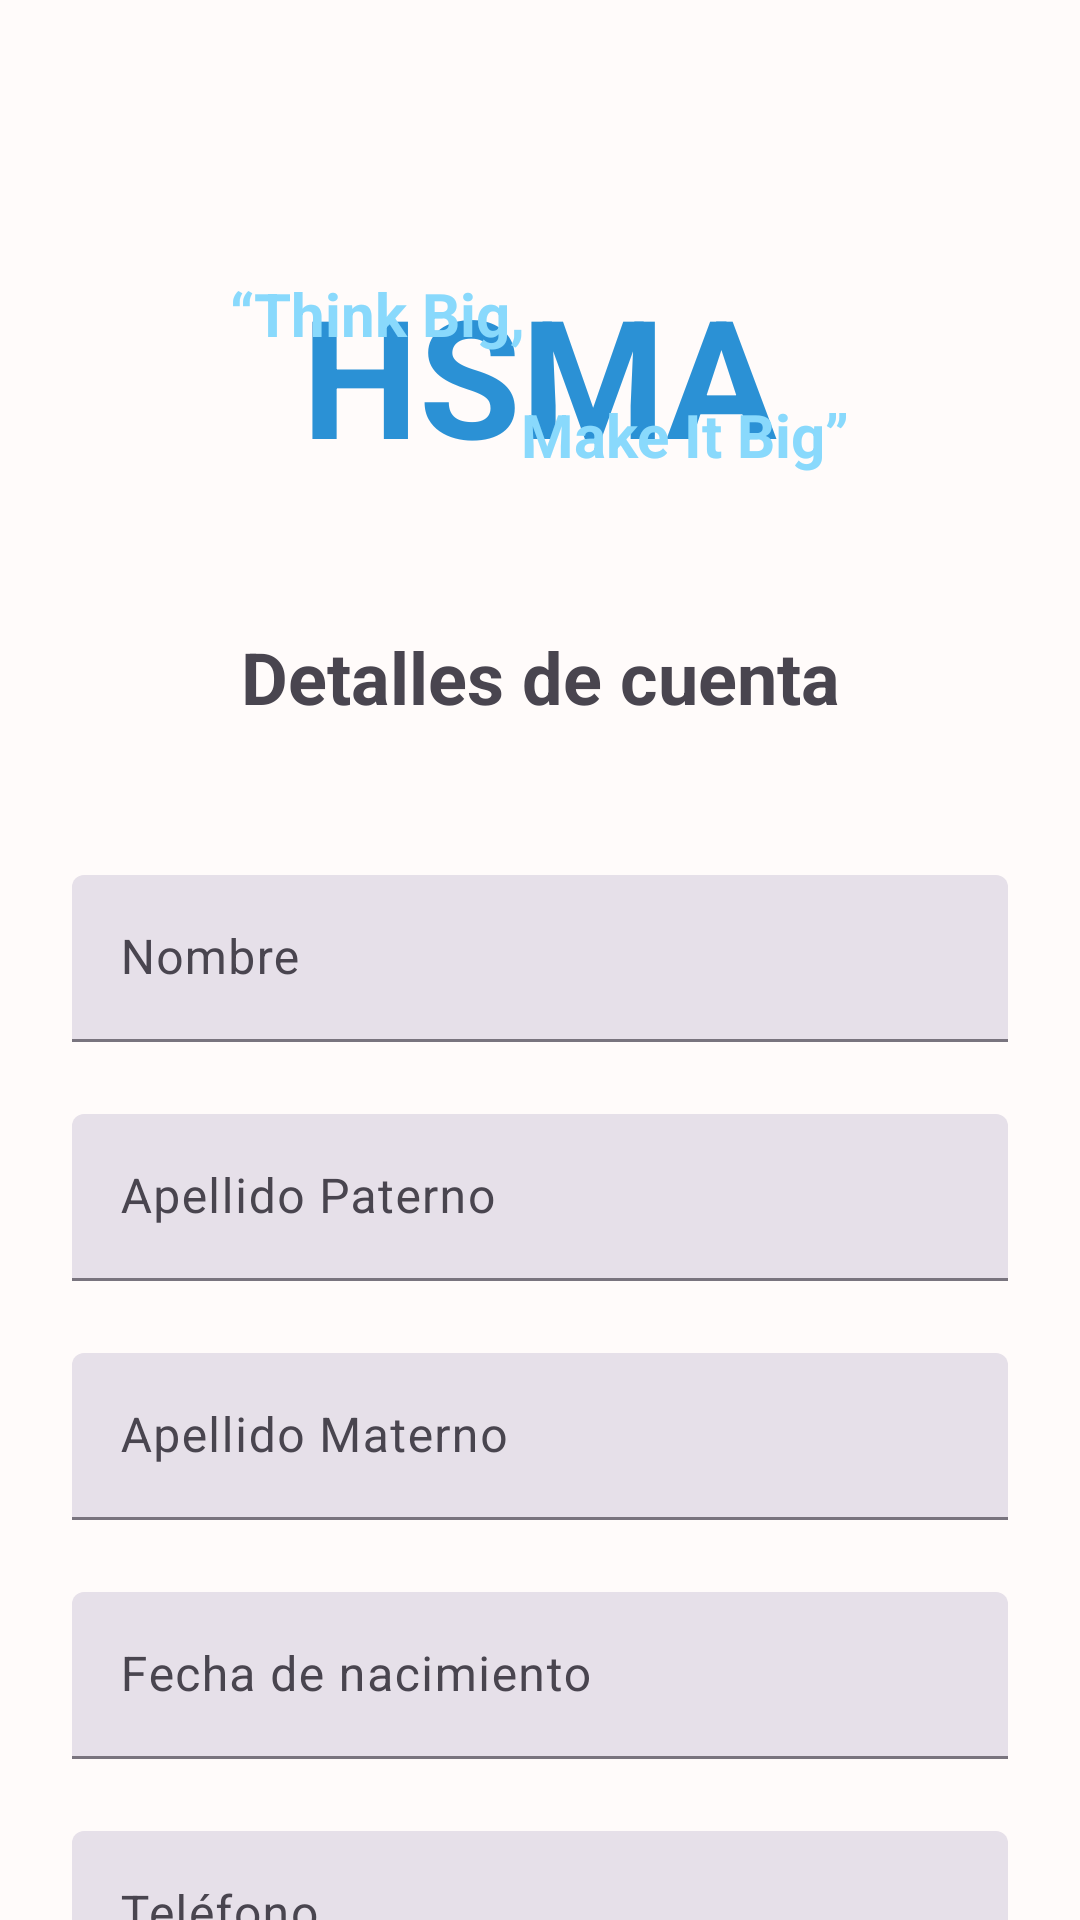

Write the Android layout XML for this screen, with the resource values it uses.
<!-- AndroidManifest.xml: application theme Theme.HSMA -->
<!-- res/layout/fragment_details.xml -->
<?xml version="1.0" encoding="utf-8"?>
<androidx.core.widget.NestedScrollView xmlns:android="http://schemas.android.com/apk/res/android"
    xmlns:tools="http://schemas.android.com/tools"
    android:layout_width="match_parent"
    android:layout_height="match_parent"
    android:fillViewport="true"
    xmlns:app="http://schemas.android.com/apk/res-auto"
    tools:context=".usecases.signin.DetailsFragment">

    <androidx.coordinatorlayout.widget.CoordinatorLayout
        android:layout_width="match_parent"
        android:layout_height="wrap_content">

        <com.google.android.material.appbar.AppBarLayout
            android:id="@+id/details_bar"
            android:layout_width="match_parent"
            android:layout_height="wrap_content"
            android:background="@android:color/transparent">

            <com.google.android.material.appbar.MaterialToolbar
                android:id="@+id/details_toolbar"
                android:layout_width="match_parent"
                android:layout_height="?attr/actionBarSize"
                app:navigationIcon="@drawable/arrow" />

        </com.google.android.material.appbar.AppBarLayout>

        <androidx.constraintlayout.widget.ConstraintLayout
            android:layout_width="match_parent"
            android:layout_height="wrap_content"
            app:layout_behavior="@string/appbar_scrolling_view_behavior">

            <FrameLayout
                android:id="@+id/logo"
                android:layout_width="wrap_content"
                android:layout_height="wrap_content"
                android:layout_marginTop="24dp"
                app:layout_constraintTop_toTopOf="parent"
                app:layout_constraintEnd_toEndOf="parent"
                app:layout_constraintStart_toStartOf="parent">

                <include layout="@layout/logo" />
            </FrameLayout>

            <com.google.android.material.textview.MaterialTextView
                android:id="@+id/title"
                android:layout_width="wrap_content"
                android:layout_height="wrap_content"
                android:layout_margin="48dp"
                android:text="Detalles de cuenta"
                android:textSize="24sp"
                android:textStyle="bold"
                app:layout_constraintEnd_toEndOf="parent"
                app:layout_constraintStart_toStartOf="parent"
                app:layout_constraintTop_toBottomOf="@+id/logo" />

            <com.google.android.material.textfield.TextInputLayout
                android:id="@+id/name_input_layout"
                style="?attr/textInputFilledStyle"
                android:layout_width="0dp"
                android:layout_height="wrap_content"
                android:layout_marginHorizontal="24dp"
                android:layout_marginTop="50dp"
                android:hint="Nombre"
                app:layout_constraintEnd_toEndOf="parent"
                app:layout_constraintStart_toStartOf="parent"
                app:layout_constraintTop_toBottomOf="@+id/title">

                <com.google.android.material.textfield.TextInputEditText
                    android:id="@+id/name_input"
                    android:layout_width="match_parent"
                    android:layout_height="wrap_content"
                    android:lines="1" />
            </com.google.android.material.textfield.TextInputLayout>

            <com.google.android.material.textfield.TextInputLayout
                android:id="@+id/patronymic_layout"
                style="?attr/textInputFilledStyle"
                android:layout_width="0dp"
                android:layout_height="wrap_content"
                android:layout_marginVertical="24dp"
                android:hint="Apellido Paterno"
                app:layout_constraintEnd_toEndOf="@+id/name_input_layout"
                app:layout_constraintStart_toStartOf="@+id/name_input_layout"
                app:layout_constraintTop_toBottomOf="@+id/name_input_layout">

                <com.google.android.material.textfield.TextInputEditText
                    android:id="@+id/patronymic_input"
                    android:layout_width="match_parent"
                    android:layout_height="wrap_content"
                    android:lines="1" />
            </com.google.android.material.textfield.TextInputLayout>

            <com.google.android.material.textfield.TextInputLayout
                android:id="@+id/matronymic_layout"
                style="?attr/textInputFilledStyle"
                android:layout_width="0dp"
                android:layout_height="wrap_content"
                android:layout_marginVertical="24dp"
                android:hint="Apellido Materno"
                app:layout_constraintEnd_toEndOf="@+id/patronymic_layout"
                app:layout_constraintStart_toStartOf="@+id/patronymic_layout"
                app:layout_constraintTop_toBottomOf="@+id/patronymic_layout">

                <com.google.android.material.textfield.TextInputEditText
                    android:id="@+id/matronymic_input"
                    android:layout_width="match_parent"
                    android:layout_height="wrap_content"
                    android:lines="1" />
            </com.google.android.material.textfield.TextInputLayout>

            <com.google.android.material.textfield.TextInputLayout
                android:id="@+id/birth_input_layout"
                style="?attr/textInputFilledStyle"
                android:layout_width="0dp"
                android:layout_height="wrap_content"
                android:layout_marginVertical="24dp"
                android:hint="Fecha de nacimiento"
                app:layout_constraintEnd_toEndOf="@+id/matronymic_layout"
                app:layout_constraintStart_toStartOf="@+id/matronymic_layout"
                app:layout_constraintTop_toBottomOf="@+id/matronymic_layout">

                <com.google.android.material.textfield.TextInputEditText
                    android:id="@+id/birth_input"
                    android:layout_width="match_parent"
                    android:layout_height="wrap_content"
                    android:inputType="date"
                    android:lines="1" />
            </com.google.android.material.textfield.TextInputLayout>

            <com.google.android.material.textfield.TextInputLayout
                android:id="@+id/phone_input_layout"
                style="?attr/textInputFilledStyle"
                android:layout_width="0dp"
                android:layout_height="wrap_content"
                android:layout_marginVertical="24dp"
                android:hint="Teléfono"
                app:layout_constraintEnd_toEndOf="@+id/birth_input_layout"
                app:layout_constraintStart_toStartOf="@+id/birth_input_layout"
                app:layout_constraintTop_toBottomOf="@+id/birth_input_layout">

                <com.google.android.material.textfield.TextInputEditText
                    android:id="@+id/phone_input"
                    android:layout_width="match_parent"
                    android:layout_height="wrap_content"
                    android:inputType="phone"
                    android:lines="1" />
            </com.google.android.material.textfield.TextInputLayout>

            <com.google.android.material.textfield.TextInputLayout
                android:id="@+id/emergency_phone_input_layout"
                style="?attr/textInputFilledStyle"
                android:layout_width="0dp"
                android:layout_height="wrap_content"
                android:layout_marginVertical="24dp"
                android:hint="Teléfono de emergencia"
                app:layout_constraintEnd_toEndOf="@+id/phone_input_layout"
                app:layout_constraintStart_toStartOf="@+id/phone_input_layout"
                app:layout_constraintTop_toBottomOf="@+id/phone_input_layout">

                <com.google.android.material.textfield.TextInputEditText
                    android:id="@+id/emergency_phone_input"
                    android:layout_width="match_parent"
                    android:layout_height="wrap_content"
                    android:inputType="phone"
                    android:lines="1" />
            </com.google.android.material.textfield.TextInputLayout>

            <com.google.android.material.button.MaterialButton
                android:id="@+id/finish_btn"
                style="@style/Widget.Material3.Button.ElevatedButton"
                android:layout_width="match_parent"
                android:layout_height="wrap_content"
                android:layout_marginHorizontal="24dp"
                android:layout_marginVertical="100dp"
                android:text="Finalizar"
                app:layout_constraintBottom_toBottomOf="parent"
                app:layout_constraintEnd_toEndOf="parent"
                app:layout_constraintStart_toStartOf="parent"
                app:layout_constraintTop_toBottomOf="@+id/emergency_phone_input_layout" />
        </androidx.constraintlayout.widget.ConstraintLayout>
    </androidx.coordinatorlayout.widget.CoordinatorLayout>
</androidx.core.widget.NestedScrollView>
<!-- res/layout/logo.xml (included above) -->
<?xml version="1.0" encoding="utf-8"?>
<FrameLayout android:layout_width="wrap_content"
    android:layout_height="wrap_content"
    android:layout_gravity="center"
    xmlns:android="http://schemas.android.com/apk/res/android">

    <com.google.android.material.textview.MaterialTextView
        android:layout_width="wrap_content"
        android:layout_height="wrap_content"
        android:textSize="55sp"
        android:textStyle="bold"
        android:textColor="@color/primary_variant_dark"
        android:layout_marginHorizontal="24dp"
        android:text="@string/hsma_text"
        android:layout_gravity="center"/>

    <com.google.android.material.textview.MaterialTextView
        android:layout_width="wrap_content"
        android:layout_height="wrap_content"
        android:textSize="20sp"
        android:textStyle="bold"
        android:textColor="@color/primary_variant_light"
        android:layout_marginTop="3dp"
        android:text="“Think Big,"
        android:layout_gravity="start|top"/>

    <com.google.android.material.textview.MaterialTextView
        android:layout_width="wrap_content"
        android:layout_height="wrap_content"
        android:textSize="20sp"
        android:textStyle="bold"
        android:textColor="@color/primary_variant_light"
        android:layout_marginBottom="3dp"
        android:text="Make It Big”"
        android:layout_gravity="end|bottom"/>
</FrameLayout>
<!-- resources referenced by this layout -->
<resources>
  <color name="primary_variant_dark">#FF2B91D5</color>
  <color name="primary_variant_light">#FF89D9FC</color>
  <string name="hsma_text">HSMA</string>
  <style name="Theme.HSMA" parent="Base.Theme.HSMA" />
  <style name="Base.Theme.HSMA" parent="Theme.Material3.DayNight.NoActionBar">
          
          <item name="colorPrimary">@color/primary</item>
          <item name="colorPrimaryVariant">@color/primary_variant_dark</item>
          <item name="colorSecondary">@color/primary_variant_light</item>
          <item name="colorSurfaceVariant">@color/surface_variant_light</item>
          <item name="colorOnSurface">@color/surface_variant_dark</item>
          <item name="android:colorBackground">@color/background_light</item>
          <item name="navigationIconTint">@color/surface_variant_dark</item>
          <item name="textInputStyle">@style/Widget.HSMA.TextInputLayout</item>
      </style>
  <color name="primary">#FF35B3F8</color>
  <color name="surface_variant_light">#FFF4F7FE</color>
  <color name="surface_variant_dark">#FF3B3B3B</color>
  <color name="background_light">#FFFFFBFA</color>
  <style name="Widget.HSMA.TextInputLayout" parent="Widget.Material3.TextInputLayout.FilledBox">
          <item name="materialThemeOverlay">@style/ThemeOverlay.HSMA.TextInputLayout</item>
          <item name="shapeAppearance">@style/ShapeAppearance.HSMA.SmallComponent</item>
          <item name="hintTextColor">?attr/colorOnSurface</item>
          <item name="boxStrokeWidth">0dp</item>
          <item name="boxStrokeWidthFocused">0dp</item>
      </style>
  <style name="ThemeOverlay.HSMA.TextInputLayout" parent="">
          <item name="colorPrimary">@color/primary</item>
          <item name="colorOnSurface">@color/primary_variant_dark</item>
          <item name="colorError">@color/error</item>
  
  
          <item name="editTextStyle">@style/Widget.Material3.TextInputEditText.FilledBox</item>
      </style>
  <style name="ShapeAppearance.HSMA.SmallComponent" parent="ShapeAppearance.Material3.SmallComponent">
          <item name="cornerFamily">cut</item>
          <item name="cornerSize">4dp</item>
      </style>
  <color name="error">#FFB00020</color>
</resources>
